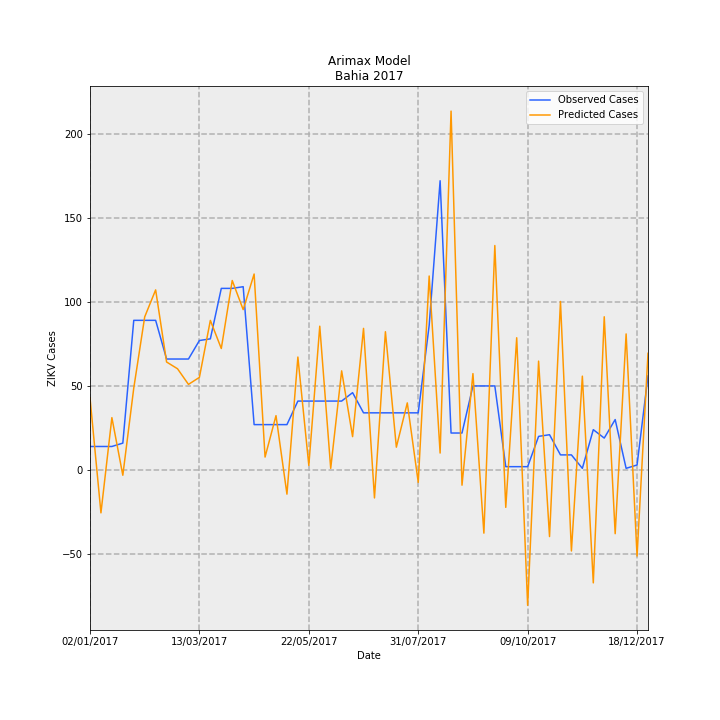

The table this chart was drawn from, first rows:
Date, predictions_incidence, observed_incidence, Predicted Cases, Observed Cases, error
02/01/2017, 0.28, 0.09124, 42.96, 14.0, -28.96
09/01/2017, -0.166, 0.09124, -25.47, 14.0, 39.47
16/01/2017, 0.203, 0.09124, 31.15, 14.0, -17.15
23/01/2017, -0.02022, 0.1043, -3.103, 16.0, 19.1
30/01/2017, 0.3176, 0.58, 48.73, 89.0, 40.27
06/02/2017, 0.5935, 0.58, 91.07, 89.0, -2.067
13/02/2017, 0.698, 0.58, 107.1, 89.0, -18.1
20/02/2017, 0.4186, 0.4301, 64.23, 66.0, 1.771
27/02/2017, 0.3924, 0.4301, 60.21, 66.0, 5.792
06/03/2017, 0.3318, 0.4301, 50.91, 66.0, 15.09
13/03/2017, 0.3591, 0.5018, 55.1, 77.0, 21.9
20/03/2017, 0.5798, 0.5083, 88.97, 78.0, -10.97
27/03/2017, 0.4709, 0.7038, 72.26, 108, 35.74
03/04/2017, 0.7343, 0.7038, 112.7, 108, -4.674
10/04/2017, 0.6216, 0.7104, 95.39, 109.0, 13.61
17/04/2017, 0.7595, 0.176, 116.5, 27, -89.54
24/04/2017, 0.05024, 0.176, 7.71, 27, 19.29
01/05/2017, 0.2107, 0.176, 32.33, 27, -5.327
08/05/2017, -0.09346, 0.176, -14.34, 27, 41.34
15/05/2017, 0.4378, 0.2672, 67.17, 41, -26.17
22/05/2017, 0.01774, 0.2672, 2.721, 41, 38.28
29/05/2017, 0.5573, 0.2672, 85.52, 41, -44.52
05/06/2017, 0.006475, 0.2672, 0.9935, 41, 40.01
12/06/2017, 0.3843, 0.2672, 58.96, 41, -17.96
19/06/2017, 0.1294, 0.2998, 19.86, 46.0, 26.14
26/06/2017, 0.5488, 0.2216, 84.22, 34.0, -50.22
03/07/2017, -0.1082, 0.2216, -16.6, 34.0, 50.6
10/07/2017, 0.5359, 0.2216, 82.23, 34.0, -48.23
17/07/2017, 0.08854, 0.2216, 13.59, 34.0, 20.41
24/07/2017, 0.2602, 0.2216, 39.92, 34.0, -5.919
31/07/2017, -0.0477, 0.2216, -7.319, 34.0, 41.32
07/08/2017, 0.7518, 0.5605, 115.4, 86.0, -29.36
14/08/2017, 0.06583, 1.121, 10.1, 172.0, 161.9
21/08/2017, 1.391, 0.1434, 213.4, 22.0, -191.4
28/08/2017, -0.05874, 0.1434, -9.013, 22.0, 31.01
04/09/2017, 0.3736, 0.3259, 57.32, 50.0, -7.323
11/09/2017, -0.2446, 0.3259, -37.53, 50.0, 87.53
18/09/2017, 0.8699, 0.3259, 133.5, 50.0, -83.48
25/09/2017, -0.1447, 0.01303, -22.2, 2.0, 24.2
02/10/2017, 0.5125, 0.01303, 78.64, 2.0, -76.64
09/10/2017, -0.5241, 0.01303, -80.43, 2.0, 82.43
16/10/2017, 0.422, 0.1303, 64.75, 20.0, -44.75
23/10/2017, -0.2578, 0.1369, -39.56, 21.0, 60.56
30/10/2017, 0.6531, 0.05865, 100.2, 9.0, -91.22
06/11/2017, -0.3136, 0.05865, -48.13, 9.0, 57.13
13/11/2017, 0.3637, 0.006517, 55.81, 1.0, -54.81
20/11/2017, -0.4373, 0.1564, -67.1, 24.0, 91.1
27/11/2017, 0.5939, 0.1238, 91.12, 19.0, -72.12
04/12/2017, -0.2467, 0.1955, -37.85, 30, 67.85
11/12/2017, 0.5273, 0.006517, 80.92, 1.0, -79.92
18/12/2017, -0.3333, 0.01955, -51.14, 3.0, 54.14
25/12/2017, 0.4523, 0.365, 69.4, 56.0, -13.4
